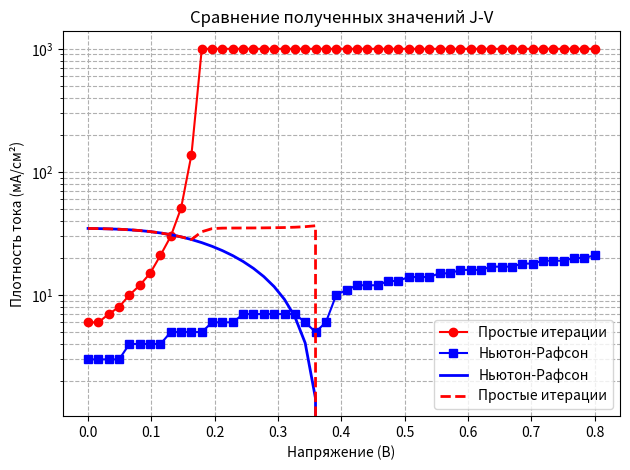

Write the Python code that produced this figure.
import numpy as np
import matplotlib.pyplot as plt

# Параметры ячейки
e = 1.6e-19
kB = 1.38e-23
T = 298
Vt = (kB * T) / e
A = 100
m = 1.5
Jsc = 0.035
J0 = 2.5e-6
Rs = 0.05  # 50 mOhm
Rsh = 100  # Шунт


# МЕТОД ПРОСТЫХ ИТЕРАЦИЙ
def simple_iteration(V, tol=1e-10):
    # Начальное приближение: идеальный ток (Eq. 1)
    J = Jsc - J0 * (np.exp(V / (m * Vt)) - 1)
    iters = 0
    for i in range(1000):
        # Вычисляем правую часть уравнения (2)
        J_next = (
            Jsc
            - J0 * (np.exp((e * (V + J * A * Rs)) / (m * kB * T)) - 1)
            - (V + J * A * Rs) / (Rsh * A)
        )
        iters += 1
        if abs(J_next - J) < tol:
            return J_next, iters
        J = J_next
    return J, iters


# 2. МЕТОД НЬЮТОНА-РАФСОНА (Newton-Raphson)
def newton_raphson(V, tol=1e-10):
    J = Jsc - J0 * (np.exp(V / (m * Vt)) - 1)
    iters = 0
    for i in range(100):
        arg = (e * (V + J * A * Rs)) / (m * kB * T)
        exp_term = np.exp(arg)
        # f(J) = 0
        f = J - Jsc + J0 * (exp_term - 1) + (V + J * A * Rs) / (Rsh * A)
        # Производная f'(J)
        df = 1 + J0 * (e * A * Rs / (m * kB * T)) * exp_term + Rs / Rsh

        J_next = J - f / df
        iters += 1
        if abs(J_next - J) < tol:
            return J_next, iters
        J = J_next
    return J, iters


# Сбор данных для сравнения
V_vals = np.linspace(0, 0.8, 50)
data_newton = [newton_raphson(v) for v in V_vals]
data_simple = [simple_iteration(v) for v in V_vals]

# Построение графика сравнения скорости
# plt.figure(figsize=(10, 5))
plt.plot(V_vals, [d[1] for d in data_simple], "r-o", label="Простые итерации")
plt.plot(V_vals, [d[1] for d in data_newton], "b-s", label="Ньютон-Рафсон")
plt.yscale("log")  # Логарифмическая шкала
plt.title("Скорость сходимости методов (количество итераций)")
plt.xlabel("Напряжение V (Вольт)")
plt.ylabel("Число итераций")
plt.grid(True, which="both", ls="--")
plt.legend()
plt.show()


J_newton = np.array([d[0] for d in data_newton])
J_simple = np.array([d[0] for d in data_simple])

# --- ПОСТРОЕНИЕ ГРАФИКОВ ---

# График 1: Сравнение J-V кривых
plt.plot(V_vals, J_newton * 1000, "b-", linewidth=2, label="Ньютон-Рафсон")
plt.plot(V_vals, J_simple * 1000, "r--", linewidth=2, label="Простые итерации")
plt.title("Сравнение полученных значений J-V")
plt.xlabel("Напряжение (В)")
plt.ylabel("Плотность тока (мА/см²)")
plt.legend()
plt.grid(True)


plt.tight_layout()
plt.show()
